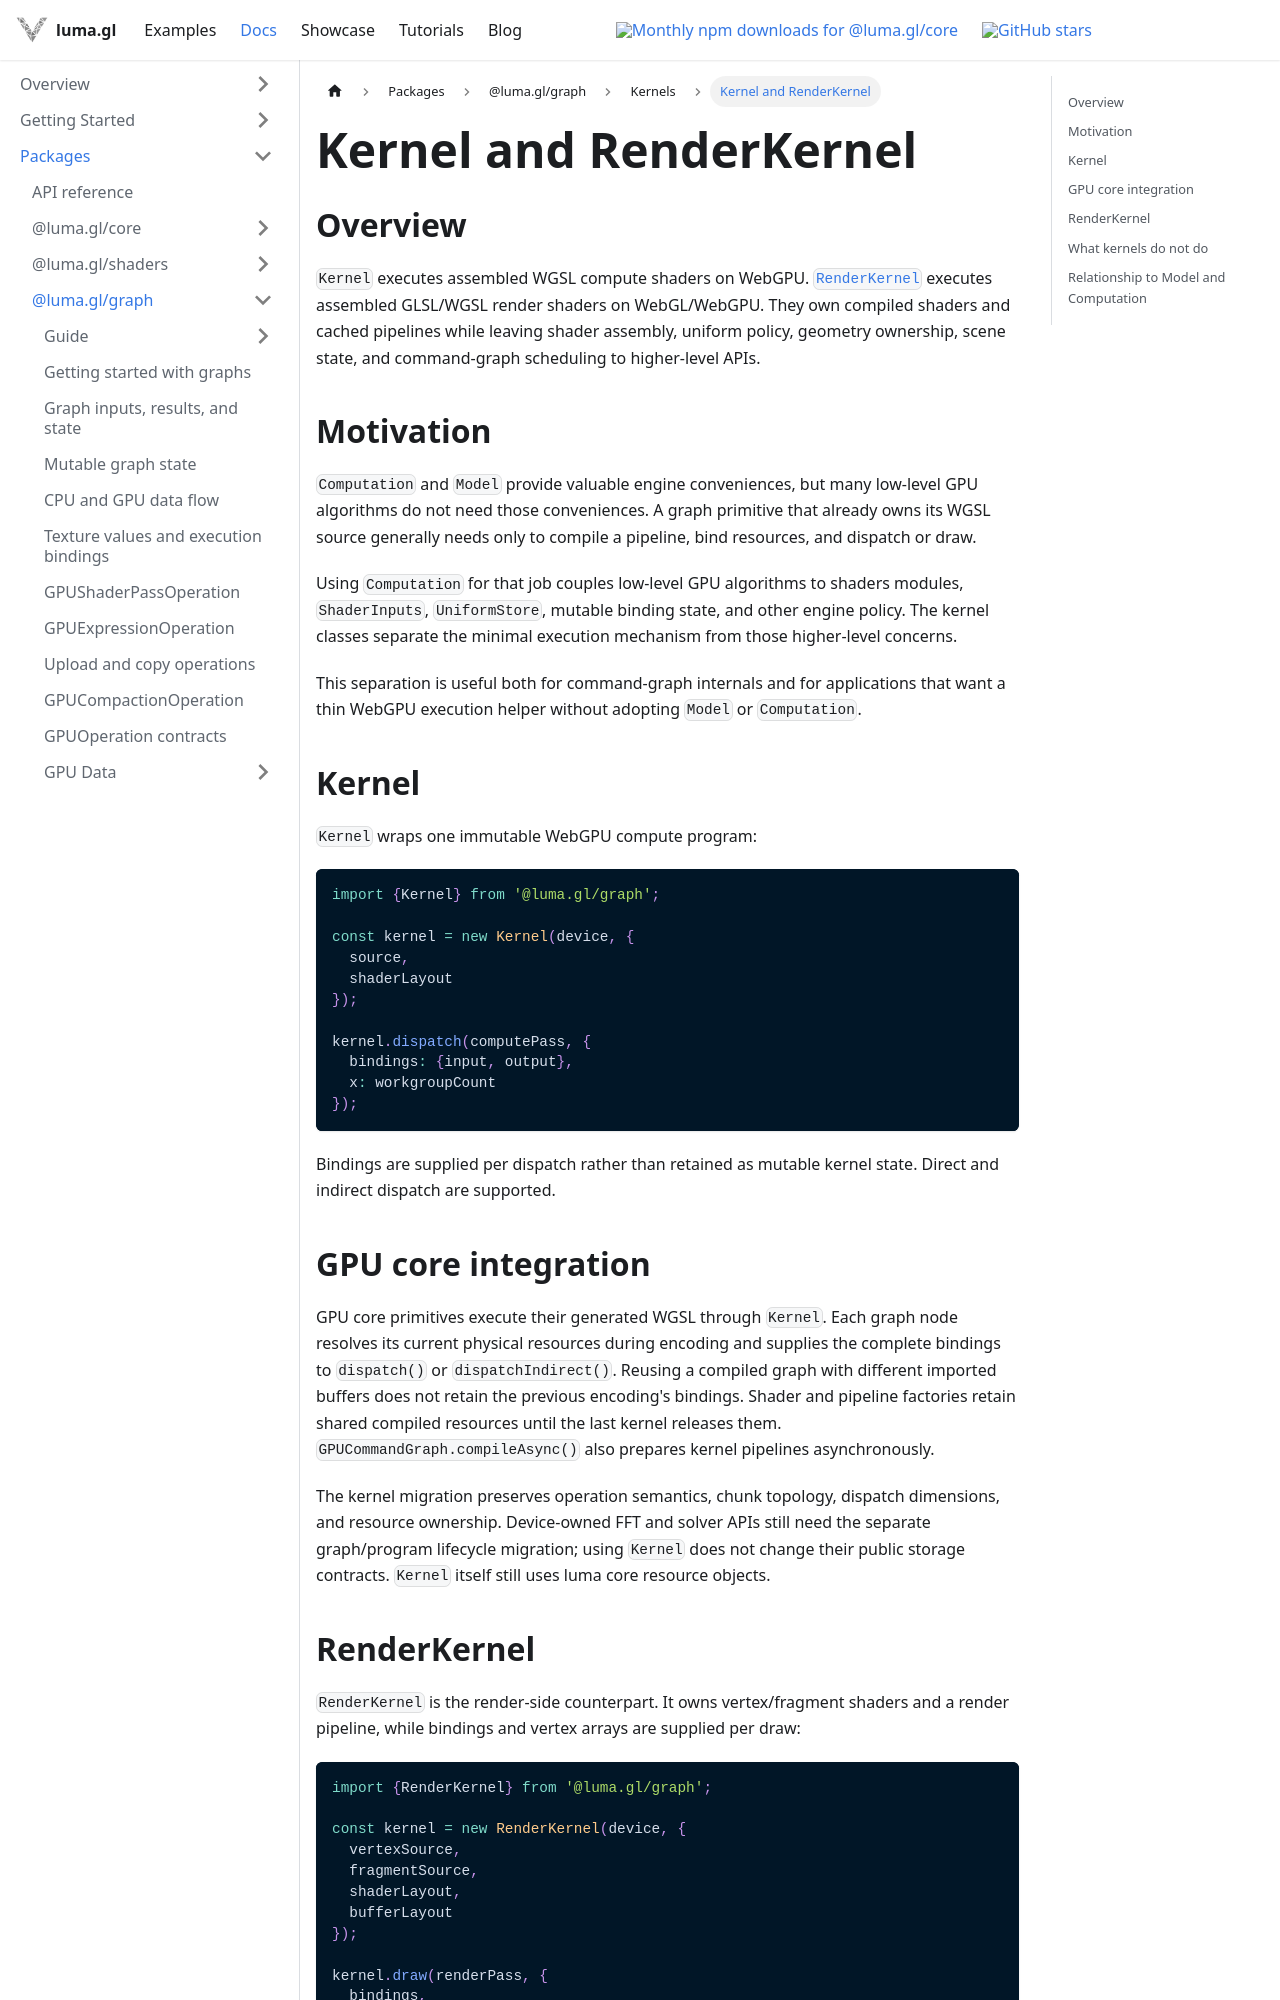

repository: visgl/luma.gl · page: next/docs/api-reference/graph/kernel.html · generator: docusaurus

# Kernel and RenderKernel

## Overview

`Kernel` executes assembled WGSL compute shaders on WebGPU. [`RenderKernel`](/docs/api-reference/graph/render-kernel) executes assembled GLSL/WGSL render shaders on WebGL/WebGPU.
They own compiled shaders and cached pipelines while leaving shader assembly, uniform policy,
geometry ownership, scene state, and command-graph scheduling to higher-level APIs.

## Motivation

`Computation` and `Model` provide valuable engine conveniences, but many low-level GPU algorithms do
not need those conveniences. A graph primitive that already owns its WGSL source generally needs
only to compile a pipeline, bind resources, and dispatch or draw.

Using `Computation` for that job couples low-level GPU algorithms to shaders modules,
`ShaderInputs`, `UniformStore`, mutable binding state, and other engine policy. The kernel classes
separate the minimal execution mechanism from those higher-level concerns.

This separation is useful both for command-graph internals and for applications that want a thin
WebGPU execution helper without adopting `Model` or `Computation`.

## Kernel

`Kernel` wraps one immutable WebGPU compute program:

```ts
import {Kernel} from '@luma.gl/graph';

const kernel = new Kernel(device, {
  source,
  shaderLayout
});

kernel.dispatch(computePass, {
  bindings: {input, output},
  x: workgroupCount
});
```

Bindings are supplied per dispatch rather than retained as mutable kernel state. Direct and indirect
dispatch are supported.
